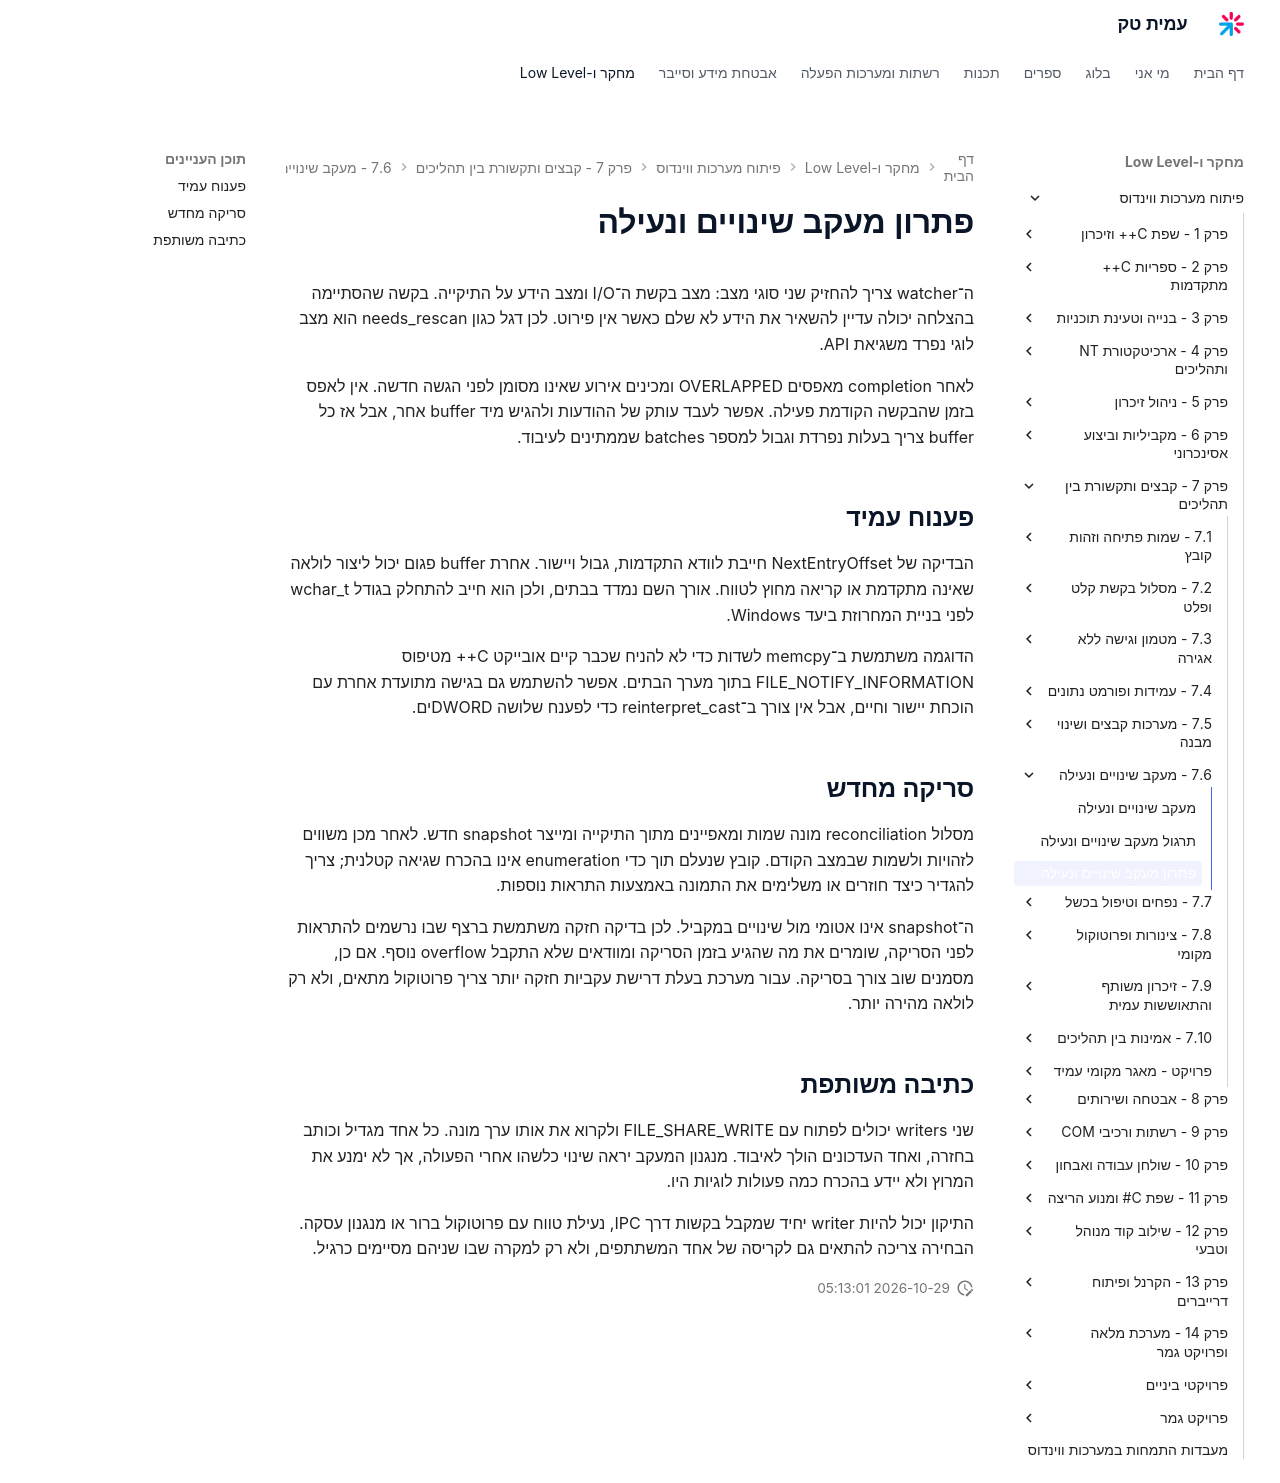

repository: AmitPinchasi/amittech · page: פיתוח-מערכות-ווינדוס/7 - קבצים ותקשורת בין תהליכים/7.6 - מעקב שינויים ונעילה/7.6 - מעקב שינויים ונעילה - פתרון/index.html · generator: mkdocs

# פתרון מעקב שינויים ונעילה

ה־watcher צריך להחזיק שני סוגי מצב: מצב בקשת ה־I/O ומצב הידע על התיקייה. בקשה שהסתיימה בהצלחה יכולה עדיין להשאיר את הידע לא שלם כאשר אין פירוט. לכן דגל כגון needs_rescan הוא מצב לוגי נפרד משגיאת API.

לאחר completion מאפסים OVERLAPPED ומכינים אירוע שאינו מסומן לפני הגשה חדשה. אין לאפס בזמן שהבקשה הקודמת פעילה. אפשר לעבד עותק של ההודעות ולהגיש מיד buffer אחר, אבל אז כל buffer צריך בעלות נפרדת וגבול למספר batches שממתינים לעיבוד.

## פענוח עמיד

הבדיקה של NextEntryOffset חייבת לוודא התקדמות, גבול ויישור. אחרת buffer פגום יכול ליצור לולאה שאינה מתקדמת או קריאה מחוץ לטווח. אורך השם נמדד בבתים, ולכן הוא חייב להתחלק בגודל wchar_t לפני בניית המחרוזת ביעד Windows.

הדוגמה משתמשת ב־memcpy לשדות כדי לא להניח שכבר קיים אובייקט C++ מטיפוס FILE_NOTIFY_INFORMATION בתוך מערך הבתים. אפשר להשתמש גם בגישה מתועדת אחרת עם הוכחת יישור וחיים, אבל אין צורך ב־reinterpret_cast כדי לפענח שלושה DWORDים.

## סריקה מחדש

מסלול reconciliation מונה שמות ומאפיינים מתוך התיקייה ומייצר snapshot חדש. לאחר מכן משווים לזהויות ולשמות שבמצב הקודם. קובץ שנעלם תוך כדי enumeration אינו בהכרח שגיאה קטלנית; צריך להגדיר כיצד חוזרים או משלימים את התמונה באמצעות התראות נוספות.

ה־snapshot אינו אטומי מול שינויים במקביל. לכן בדיקה חזקה משתמשת ברצף שבו נרשמים להתראות לפני הסריקה, שומרים את מה שהגיע בזמן הסריקה ומוודאים שלא התקבל overflow נוסף. אם כן, מסמנים שוב צורך בסריקה. עבור מערכת בעלת דרישת עקביות חזקה יותר צריך פרוטוקול מתאים, ולא רק לולאה מהירה יותר.

## כתיבה משותפת

שני writers יכולים לפתוח עם FILE_SHARE_WRITE ולקרוא את אותו ערך מונה. כל אחד מגדיל וכותב בחזרה, ואחד העדכונים הולך לאיבוד. מנגנון המעקב יראה שינוי כלשהו אחרי הפעולה, אך לא ימנע את המרוץ ולא יידע בהכרח כמה פעולות לוגיות היו.

התיקון יכול להיות writer יחיד שמקבל בקשות דרך IPC, נעילת טווח עם פרוטוקול ברור או מנגנון עסקה. הבחירה צריכה להתאים גם לקריסה של אחד המשתתפים, ולא רק למקרה שבו שניהם מסיימים כרגיל.
